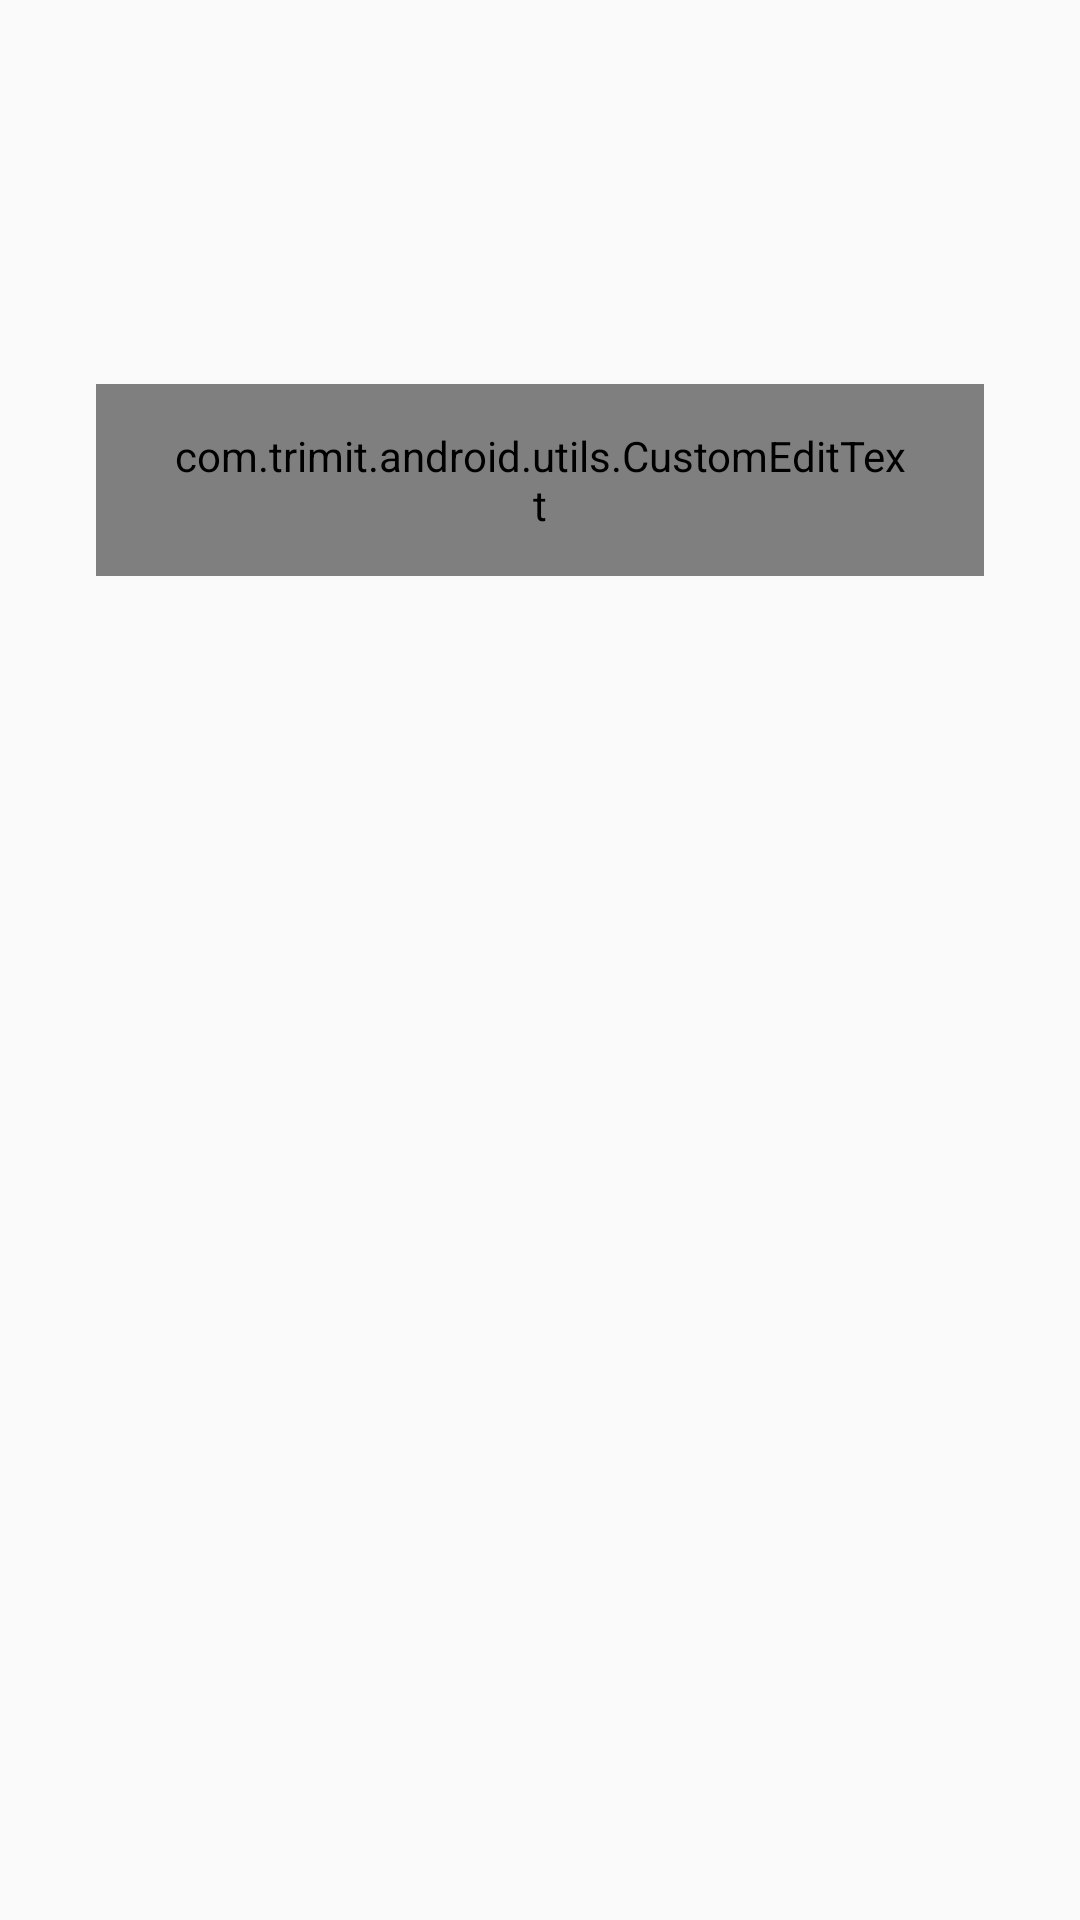

This screen was rendered from an Android layout file. Write that file and the resources it references.
<!-- AndroidManifest.xml: application theme AppTheme -->
<!-- res/layout/fragment_signup_birthday.xml -->
<?xml version="1.0" encoding="utf-8"?>
<android.support.constraint.ConstraintLayout xmlns:android="http://schemas.android.com/apk/res/android"
    xmlns:app="http://schemas.android.com/apk/res-auto"
    xmlns:tools="http://schemas.android.com/tools"
    android:id="@+id/content"
    android:layout_width="match_parent"
    android:layout_height="match_parent">

    <com.trimit.android.utils.CustomEditText
        android:id="@+id/et_dob"
        android:layout_width="0dp"
        android:layout_height="64dp"
        android:layout_marginEnd="32dp"
        android:layout_marginLeft="32dp"
        android:layout_marginRight="32dp"
        android:layout_marginStart="32dp"
        android:hint="DD/MM/YYYY"
        android:maxLines="1"
        android:paddingLeft="24dp"
        android:paddingRight="24dp"
        android:selectAllOnFocus="true"
        android:visibility="visible"
        app:layout_constraintLeft_toLeftOf="parent"
        app:layout_constraintRight_toRightOf="parent"
        app:layout_constraintTop_toTopOf="parent"
        app:layout_constraintHorizontal_bias="0.0"
        android:layout_marginTop="8dp"
        android:layout_marginBottom="8dp"
        app:layout_constraintBottom_toTopOf="@+id/guideline6" />


    <ImageButton
        android:id="@+id/btn_next"
        android:layout_width="64dp"
        android:layout_height="64dp"
        android:layout_marginBottom="64dp"
        android:layout_marginEnd="8dp"
        android:layout_marginLeft="8dp"
        android:layout_marginRight="8dp"
        android:layout_marginStart="8dp"
        android:layout_marginTop="8dp"
        android:background="@android:color/transparent"
        android:elevation="5dp"
        android:scaleType="fitCenter"
        android:src="@drawable/ic_signup_next"
        app:layout_constraintBottom_toBottomOf="parent"
        app:layout_constraintLeft_toLeftOf="parent"
        app:layout_constraintRight_toRightOf="parent"
        />
    <android.support.constraint.Guideline
        android:layout_width="wrap_content"
        android:layout_height="wrap_content"
        android:id="@+id/guideline6"
        android:orientation="horizontal"
        app:layout_constraintGuide_percent="0.5"
        />

    </android.support.constraint.ConstraintLayout>
<!-- resources referenced by this layout -->
<resources>
  <style name="AppTheme" parent="Theme.AppCompat.Light.NoActionBar">
          
          <item name="colorPrimary">@color/colorPrimary</item>
          <item name="colorPrimaryDark">@color/colorPrimaryDark</item>
          <item name="colorAccent">@color/colorAccent</item>
          <item name="android:textColorPrimary">@color/colorTextPrimary</item>
          <item name="android:textColorSecondary">@color/colorTextAccent</item>
          <item name="android:editTextBackground">@drawable/et_bg</item>
          <item name="android:editTextColor">@color/colorTextAccent</item>
          <item name="android:textColorHint">@color/colorTextPrimary</item>
          <item name="android:textColor">@color/colorTextPrimary</item>
          <item name="android:textViewStyle">@style/AppTheme.Widget.TextView</item>
          <item name="android:editTextStyle">@style/AppTheme.Widget.EditText</item>
          <item name="windowActionBar">false</item>
  
      </style>
  <color name="colorPrimary">#13a687</color>
  <color name="colorPrimaryDark">#087f23</color>
  <color name="colorAccent">#fdb509</color>
  <color name="colorTextPrimary">#f9f9f9</color>
  <color name="colorTextAccent">#f9f9f9</color>
  <!-- drawable et_bg: png bitmap (drawable, 12515 bytes) -->
  <style name="AppTheme.Widget.TextView" parent="android:Widget.Holo.Light.TextView">
          <item name="fontPath">fonts/Gotham-Light.otf</item>
      </style>
  <style name="AppTheme.Widget.EditText" parent="android:Widget.Holo.Light.EditText">
          <item name="fontPath">fonts/Gotham-Light.otf</item>
      </style>
</resources>
